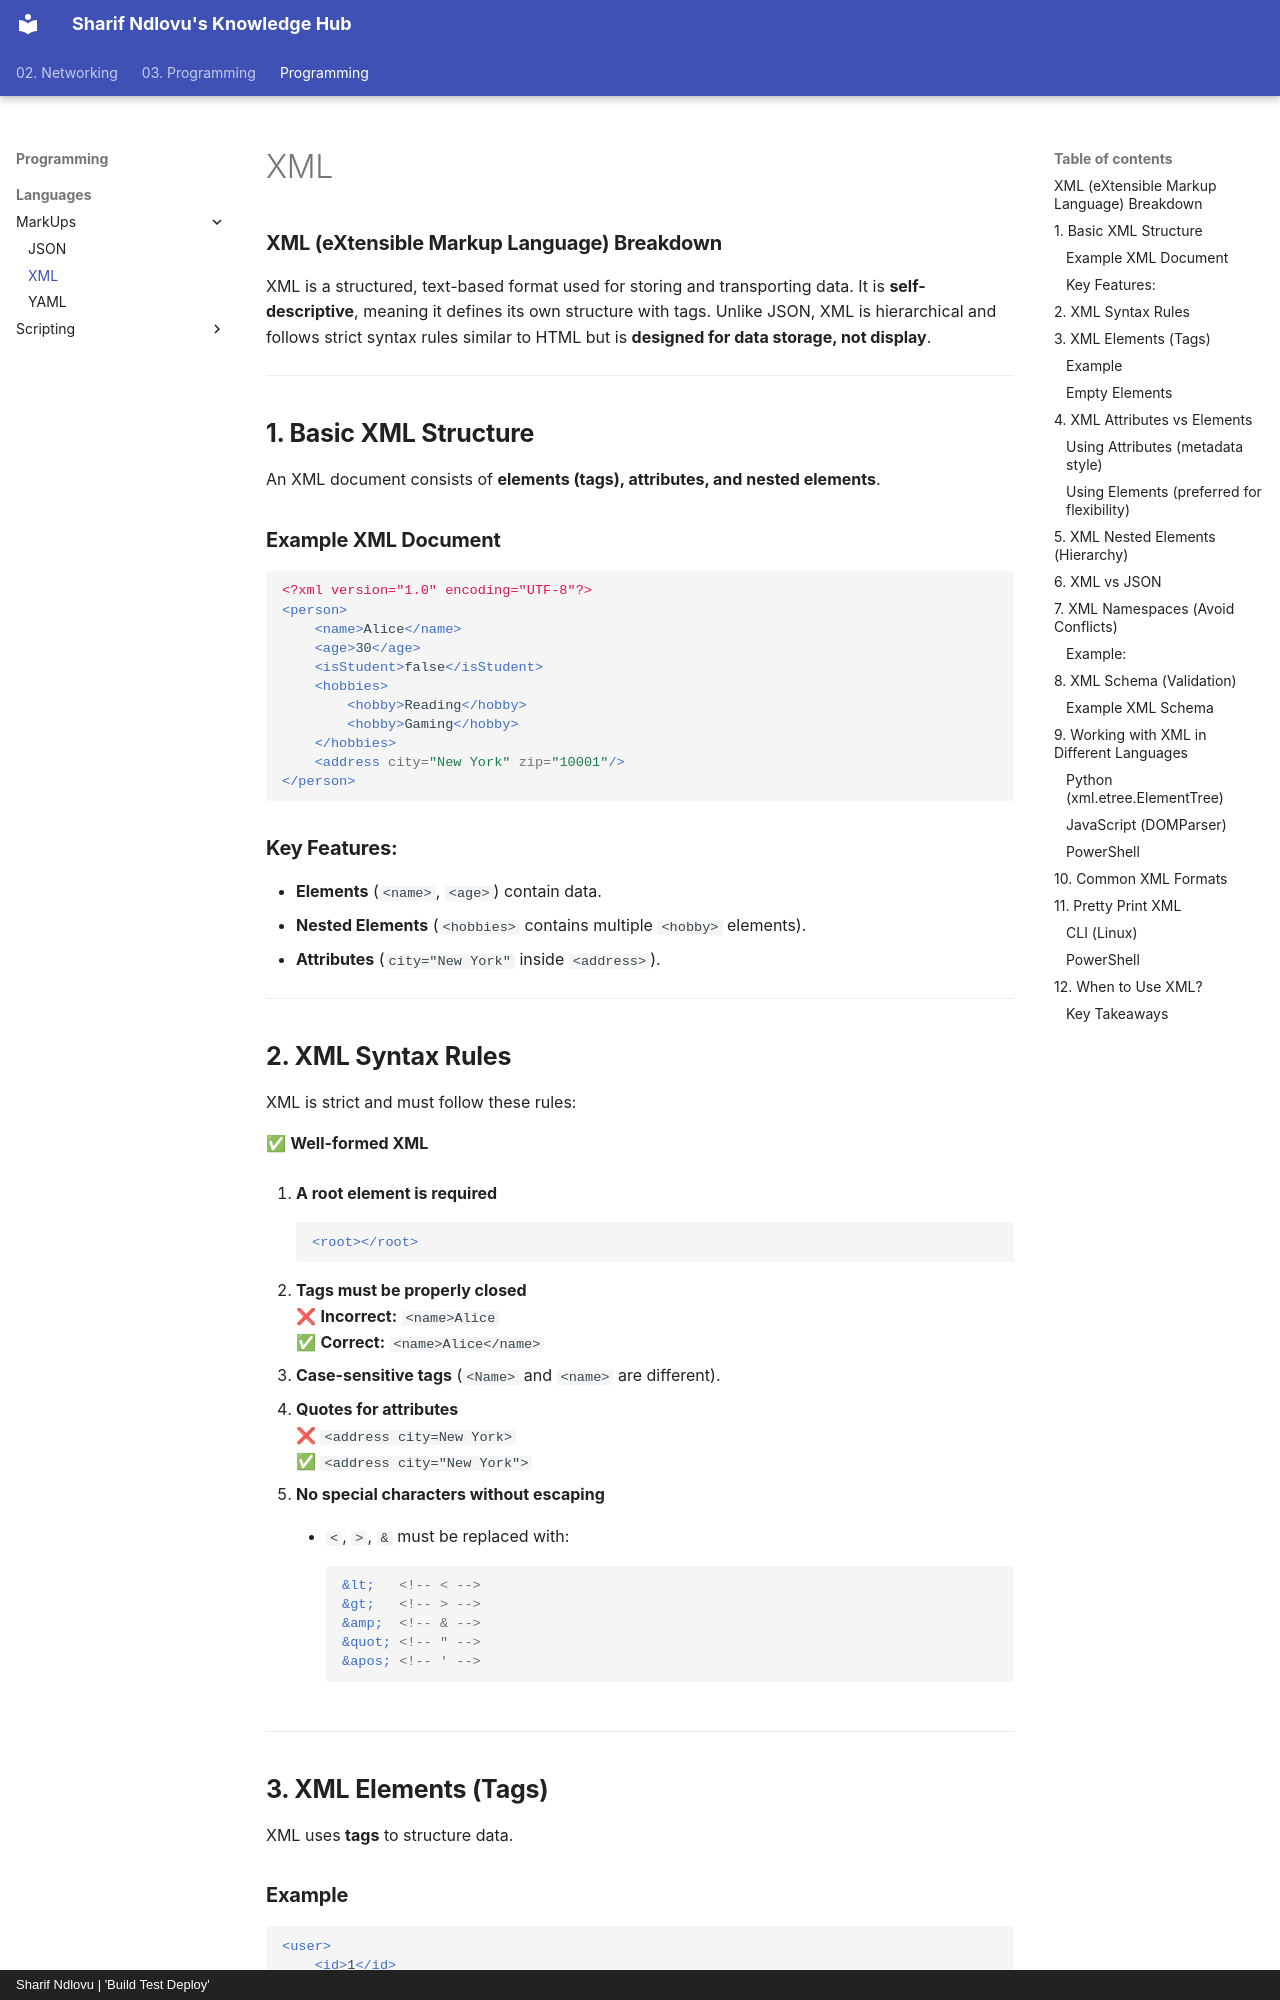

repository: sharifndlovu123/knowledge_base_map · page: Programming/Languages/MarkUps/XML.html · generator: mkdocs · copyright: Sharif Ndlovu | 'Build Test Deploy'

### **XML (eXtensible Markup Language) Breakdown**

XML is a structured, text-based format used for storing and transporting data. It is **self-descriptive**, meaning it defines its own structure with tags. Unlike JSON, XML is hierarchical and follows strict syntax rules similar to HTML but is **designed for data storage, not display**.

---

## **1. Basic XML Structure**

An XML document consists of **elements (tags), attributes, and nested elements**.

### **Example XML Document**

```xml
<?xml version="1.0" encoding="UTF-8"?>
<person>
    <name>Alice</name>
    <age>30</age>
    <isStudent>false</isStudent>
    <hobbies>
        <hobby>Reading</hobby>
        <hobby>Gaming</hobby>
    </hobbies>
    <address city="New York" zip="10001"/>
</person>
```

### **Key Features:**

- **Elements** (`<name>`, `<age>`) contain data.
- **Nested Elements** (`<hobbies>` contains multiple `<hobby>` elements).
- **Attributes** (`city="New York"` inside `<address>`).

---

## **2. XML Syntax Rules**

XML is strict and must follow these rules:

✅ **Well-formed XML**

1. **A root element is required**
    
    ```xml
    <root></root>
    ```
    
2. **Tags must be properly closed**  
    ❌ **Incorrect:** `<name>Alice`  
    ✅ **Correct:** `<name>Alice</name>`
    
3. **Case-sensitive tags** (`<Name>` and `<name>` are different).
    
4. **Quotes for attributes**  
    ❌ `<address city=New York>`  
    ✅ `<address city="New York">`
    
5. **No special characters without escaping**
    
    - `<`, `>`, `&` must be replaced with:
        
        ```xml
        &lt;   <!-- < -->
        &gt;   <!-- > -->
        &amp;  <!-- & -->
        &quot; <!-- " -->
        &apos; <!-- ' -->
        ```
        

---
